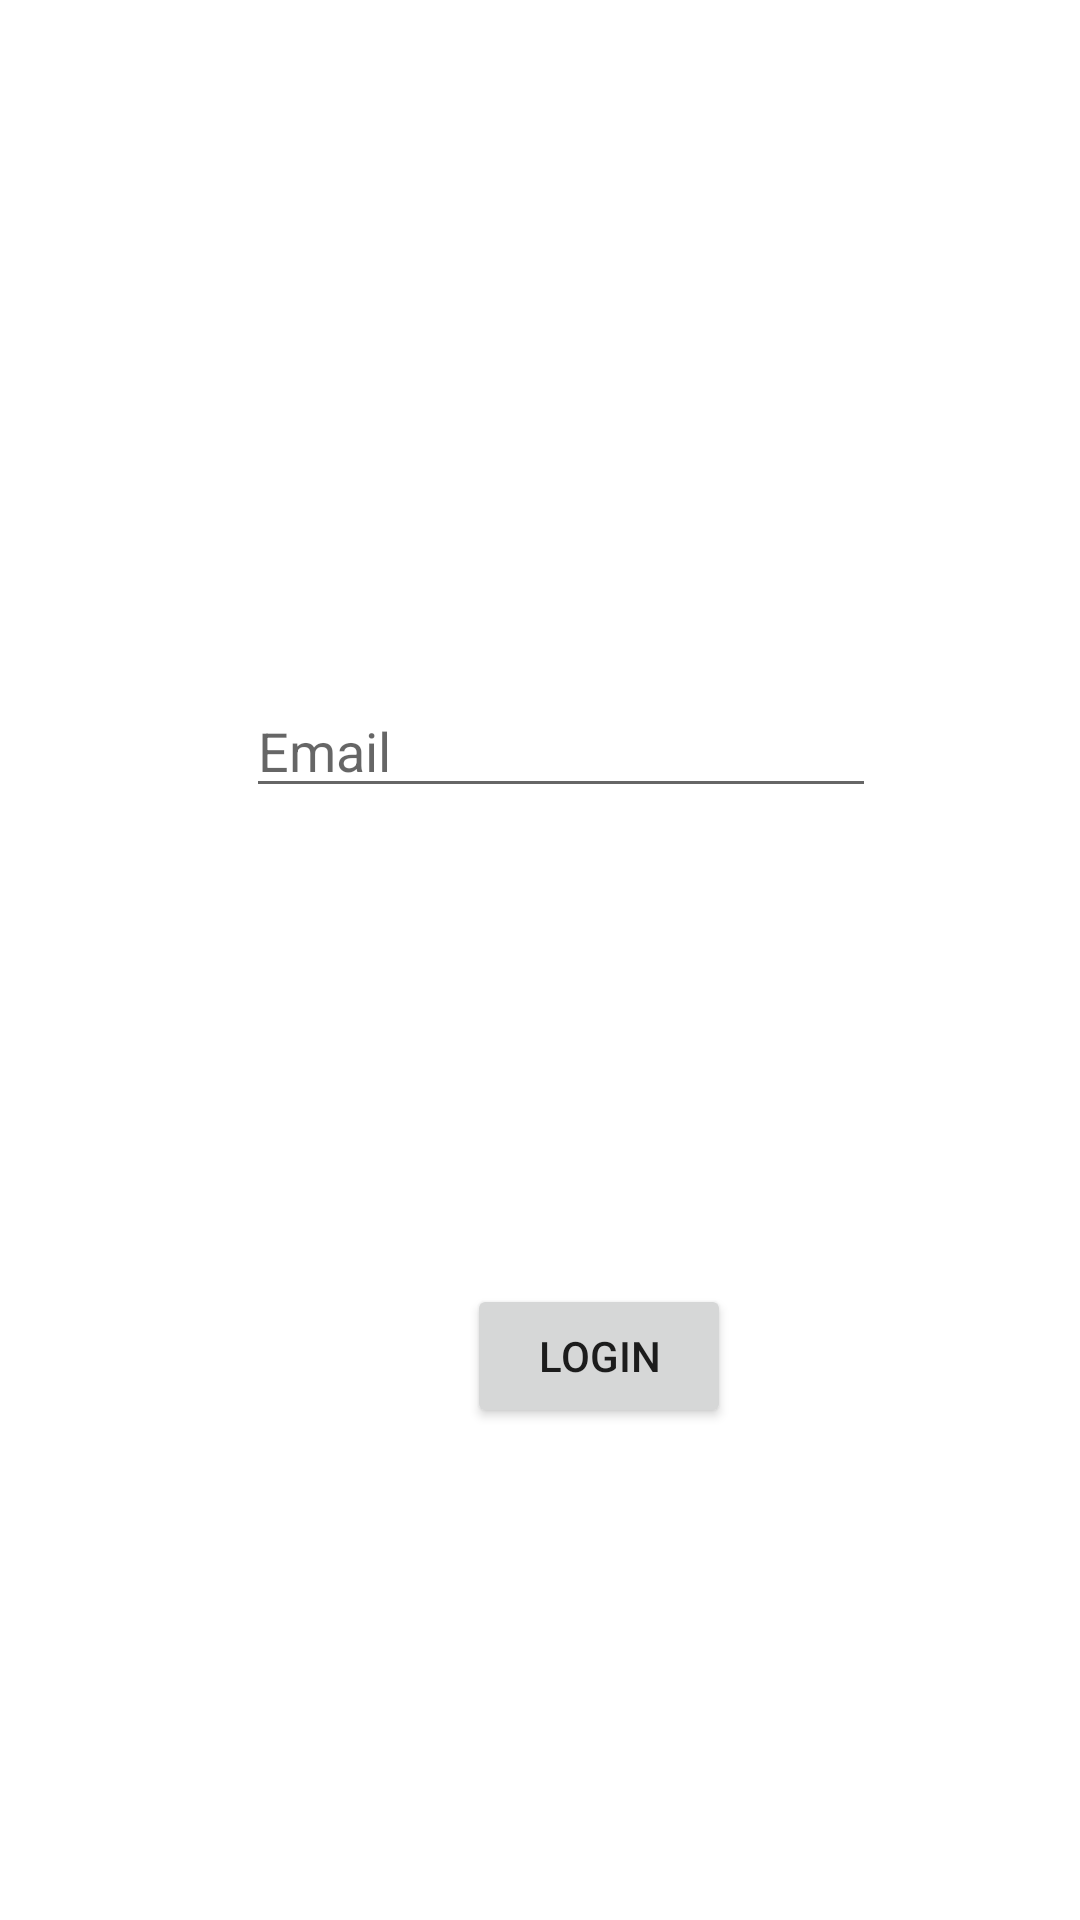

Reconstruct the res/layout file that produces this screen, plus the resources it refers to.
<!-- AndroidManifest.xml: application theme Theme.Gauanwale -->
<!-- res/layout/activity_main.xml -->
<?xml version="1.0" encoding="utf-8"?>
<androidx.constraintlayout.widget.ConstraintLayout xmlns:android="http://schemas.android.com/apk/res/android"
    xmlns:app="http://schemas.android.com/apk/res-auto"
    xmlns:tools="http://schemas.android.com/tools"
    android:layout_width="match_parent"
    android:layout_height="match_parent"
    tools:context=".MainActivity">

    <EditText
        android:id="@+id/email"
        android:layout_width="wrap_content"
        android:layout_height="wrap_content"
        android:layout_marginTop="228dp"
        android:ems="10"
        android:inputType="textPersonName"
        android:hint="Email"
        app:layout_constraintEnd_toEndOf="parent"
        app:layout_constraintHorizontal_bias="0.547"
        app:layout_constraintStart_toStartOf="parent"
        app:layout_constraintTop_toTopOf="parent" />

    <EditText
        android:id="@+id/password"
        android:layout_width="222dp"
        android:layout_height="37dp"
        android:layout_marginTop="68dp"
        android:layout_marginBottom="160dp"
        android:background="@color/white"
        android:ems="10"
        android:hint="Password"
        android:inputType="textPassword"
        app:layout_constraintBottom_toTopOf="@+id/loginbtn"
        app:layout_constraintEnd_toEndOf="parent"
        app:layout_constraintHorizontal_bias="0.518"
        app:layout_constraintStart_toStartOf="parent"
        app:layout_constraintTop_toBottomOf="@+id/email"
        app:layout_constraintVertical_bias="0.042" />

    <Button
        android:id="@+id/loginbtn"
        android:layout_width="wrap_content"
        android:layout_height="wrap_content"
        android:layout_marginBottom="164dp"
        android:text="Login"
        app:layout_constraintBottom_toBottomOf="parent"
        app:layout_constraintEnd_toEndOf="parent"
        app:layout_constraintHorizontal_bias="0.572"
        app:layout_constraintStart_toStartOf="parent"
        app:layout_constraintTop_toBottomOf="@+id/email"
        app:layout_constraintVertical_bias="1.0" />
</androidx.constraintlayout.widget.ConstraintLayout>
<!-- resources referenced by this layout -->
<resources>
  <style name="Theme.Gauanwale" parent="Theme.MaterialComponents.DayNight.DarkActionBar">
          
          <item name="colorPrimary">@color/purple_500</item>
          <item name="colorPrimaryVariant">@color/purple_700</item>
          <item name="colorOnPrimary">@color/white</item>
          
          <item name="colorSecondary">@color/teal_200</item>
          <item name="colorSecondaryVariant">@color/teal_700</item>
          <item name="colorOnSecondary">@color/black</item>
          
          <item name="android:statusBarColor">?attr/colorPrimaryVariant</item>
          
      </style>
  <!-- not gathered from this repository: default colours our renderer supplied (Android Studio template values) -->
  <color name="purple_500">#FF6200EE</color>
  <color name="purple_700">#FF3700B3</color>
  <color name="teal_200">#FF03DAC5</color>
  <color name="teal_700">#FF018786</color>
  <color name="black">#FF000000</color>
  <color name="white">#FFFFFFFF</color>
</resources>
